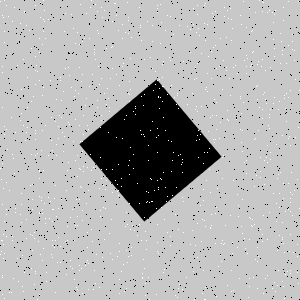

The file beside this chart, header and first rows:
Type, X, Y
Salt, 67, 226
Salt, 150, 57
Salt, 44, 10
Salt, 134, 230
Salt, 45, 218
Salt, 64, 136
Salt, 61, 117
Salt, 227, 119
Salt, 118, 195
Salt, 257, 247
Salt, 203, 163
Salt, 238, 205
Salt, 270, 67
Salt, 3, 234
Salt, 0, 254
Salt, 225, 225
Salt, 205, 3
Salt, 158, 253
Salt, 79, 44
Salt, 157, 152
Salt, 55, 292
Salt, 102, 127
Salt, 39, 213
Salt, 209, 169
Salt, 147, 201
Salt, 279, 207
Salt, 263, 215
Salt, 278, 270
Salt, 212, 115
Salt, 157, 180
Salt, 82, 141
Salt, 157, 128
Salt, 139, 224
Salt, 107, 88
Salt, 263, 2
Salt, 197, 111
Salt, 273, 193
Salt, 31, 268
Salt, 286, 93
Salt, 121, 178
Salt, 48, 155
Salt, 274, 282
Salt, 161, 207
Salt, 289, 251
Salt, 116, 74
Salt, 250, 218
Salt, 148, 277
Salt, 280, 63
Salt, 207, 91
Salt, 262, 59
Salt, 240, 15
Salt, 44, 203
Salt, 223, 60
Salt, 232, 253
Salt, 40, 254
Salt, 193, 271
Salt, 81, 268
Salt, 172, 195
Salt, 206, 180
Salt, 262, 1
... 1,740 more rows
